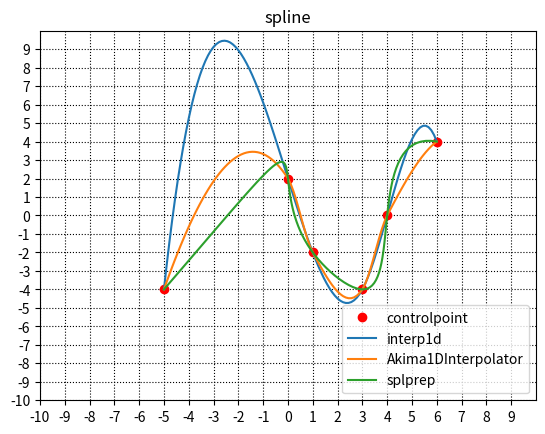

Python code for this plot:
import sys
import numpy as np
from scipy import interpolate
import matplotlib.pyplot as plt

class InterpolateSpline():
    degree_splprep = 3

    def __init__(self, xstart, xstop, num_div, include_stop=True):
        self.point = num_div
        self.endpoint = include_stop
        self.Xs = np.linspace(xstart, xstop, num=num_div, endpoint=include_stop)

    def reset_Xs(self, xstart, xstop, num_div, include_stop=True):
        self.point = num_div
        self.endpoint = include_stop
        self.Xs = np.linspace(xstart, xstop, num=num_div, endpoint=include_stop)

    def set_kind(self, kind):
        self.kind_interp1d = kind

    @classmethod
    def linear1d(cls, X, xs, ys):
        f = interpolate.interp1d(xs, ys, kind="slinear")
        return f(X)

    @classmethod
    def quadratic1d(cls, X, xs, ys):
        f = interpolate.interp1d(xs, ys, kind="quadratic")
        return f(X)

    @classmethod
    def cubic1d(cls, X, xs, ys):
        f = interpolate.interp1d(xs, ys, kind="cubic")
        return f(X)

    @classmethod
    def Akima1d(cls, X, xs, ys):
        f = interpolate.Akima1DInterpolator(xs, ys)
        return f(X)

    def __splprep(self, xs, ys, degree):
        (tck, u) = interpolate.splprep([xs, ys], k=degree, s=0)
        u = np.linspace(0, 1, num=self.point, endpoint=self.endpoint) 
        spline = interpolate.splev(u, tck)
        return (spline[0], spline[1])

    def spline1d(self, xs, ys, iptype):
        Xs = self.Xs
        if iptype == 1:
            Ys = self.linear1d(Xs, xs, ys)
            return (Xs, Ys)
        elif iptype == 2:
            Ys = self.quadratic1d(Xs, xs, ys)
            return (Xs, Ys)
        elif iptype == 3:
            Ys = self.cubic1d(Xs, xs, ys)
            return (Xs, Ys)
        elif iptype == 4:
            Ys = self.Akima1d(Xs, xs, ys)
            return (Xs, Ys)
        elif iptype == 5:
            return self.__splprep(xs, ys, self.degree_splprep)
        else:
            return None


if __name__ == "__main__":
    #x座標に関して、重複、減少傾向を持つ座標群
    # xs = [-5, -5, -3, 2, 3, 0, -2]
    # ys = [6, 1, 6, 7, 1, -1, 0]

    #x方向に増加傾向である座標群
    xs = [-5, 0,  1,  3, 4, 6]
    ys = [-4, 2, -2, -4, 0, 4]
    points = 100
    degree = 3

    ip = InterpolateSpline(xs[0], xs[-1], points)
    ip.degree_splprep = 3
    (x1, y1) = ip.spline1d(xs, ys, 3)
    (x2, y2) = ip.spline1d(xs, ys, 4)
    (x3, y3) = ip.spline1d(xs, ys, 5)

    #グリッド線やラベルなどを付与しつつスプライン曲線をプロット
    plt.plot(xs, ys, 'ro', label="controlpoint")
    plt.plot(x1, y1, label="interp1d")
    plt.plot(x2, y2, label="Akima1DInterpolator")
    plt.plot(x3, y3, label="splprep")
    plt.title("spline")
    xlim = [-10, 10]
    ylim = [-10, 10]
    plt.xlim(xlim)
    plt.ylim(ylim)
    plt.legend(loc='lower right')
    plt.grid(which='major', color='black', linestyle='dotted')
    plt.xticks(list(filter(lambda x: x%1==0, np.arange(xlim[0], xlim[1]))))
    plt.yticks(list(filter(lambda x: x%1==0, np.arange(ylim[0], ylim[1]))))
    plt.show()
